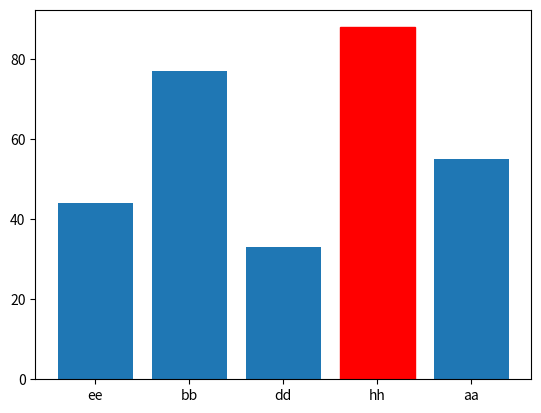

Python code for this plot:
# https://stackoverflow.com/questions/18973404/setting-different-bar-color-in-matplotlib-python
import matplotlib.pyplot as plt
import operator
from functools import reduce

nama = ['ee','bb','dd','hh','aa']
nilai = [44,77,33,88,55]

# menentukan warna pada nama tertentu
nama_terpilih = 'hh'
for i,j in enumerate(nama):
    if j == nama_terpilih:
        kolom_terpilih = i

barlist = plt.bar(nama,nilai)
barlist[kolom_terpilih].set_color('r')
plt.show()
